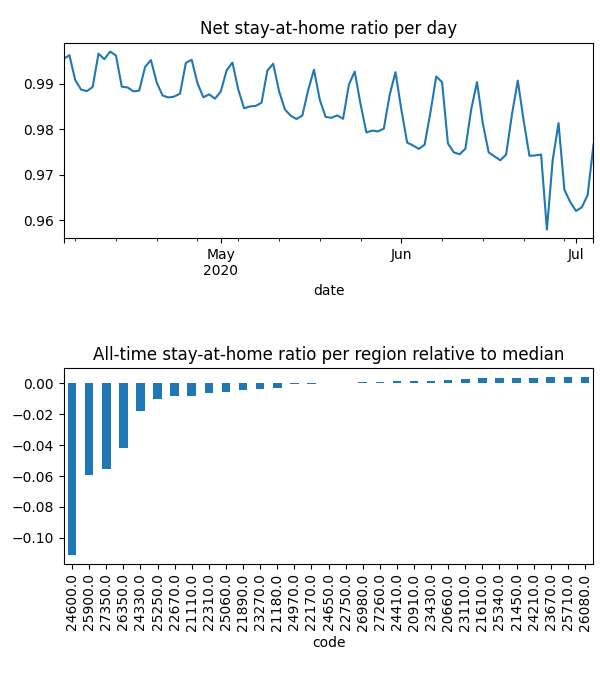

The table this chart was drawn from, first rows:
date, code, km, stay, weight, visit
2020-04-04, 20660, 1.932, 0.9993, 0.0002731, 0.00998
2020-04-04, 20910, 1.929, 0.9993, 0.0001951, 0.004992
2020-04-04, 21110, 2.137, 0.9985, 0.000342, 0.02288
2020-04-04, 21180, 2.064, 0.9962, 0.0006708, 0.006046
2020-04-04, 21450, , 1.0, 0.0003375, 0.0
2020-04-04, 21610, 1.926, 0.9998, 0.001126, 0.008244
2020-04-04, 21890, 1.932, 0.9973, 0.0003954, 0.00963
2020-04-04, 22170, 1.921, 0.9993, 0.0004464, 0.0
2020-04-04, 22310, 2.008, 0.9974, 0.0003486, 0.03254
2020-04-04, 22670, 1.942, 0.991, 0.0006162, 0.01952
2020-04-04, 22750, 1.923, 0.999, 0.0007124, 0.0
2020-04-04, 23110, 1.93, 1, 0.0002165, 7.30752914684504e-05
2020-04-04, 23270, 2.218, 0.9973, 0.0007433, 0.01752
2020-04-04, 23430, 2.034, 0.9988, 0.000398, 0.02258
2020-04-04, 23670, , 1.0, 0.000437, 0.0
2020-04-04, 24210, , 1.0, 0.0002464, 0.0
2020-04-04, 24330, 2.526, 0.9932, 0.0002817, 0.02439
2020-04-04, 24410, 1.93, 0.9994, 0.0002874, 0.0
2020-04-04, 24600, 2.848, 0.9662, 0.0006305, 0.297
2020-04-04, 24650, 2.028, 0.9965, 0.0005449, 0.0
2020-04-04, 24970, 1.928, 0.9984, 0.0004427, 0.008186
2020-04-04, 25060, 3.889, 0.999, 0.0003064, 0.01791
2020-04-04, 25250, 2.066, 0.9979, 0.0004568, 0.03784
2020-04-04, 25340, , 1.0, 0.0004069, 0.0
2020-04-04, 25710, , 1.0, 0.0001479, 0.0
2020-04-04, 25900, 2.388, 0.9735, 0.0003242, 0.2035
2020-04-04, 26080, , 1.0, 3.2092803692342277e-06, 0.0
2020-04-04, 26350, 2.106, 0.9848, 0.0002711, 0.118
2020-04-04, 26980, 5.283, 0.9987, 0.0003726, 0.007526
2020-04-04, 27260, 1.928, 0.9993, 0.001015, 0.0
2020-04-04, 27350, 2.091, 0.9793, 0.0002459, 0.1316
2020-04-05, 20660, , 1.0, 0.0002723, 0.0
2020-04-05, 20910, 3.363, 0.9992, 0.0001932, 0.004678
2020-04-05, 21110, 3.538, 0.9982, 0.000343, 0.009828
2020-04-05, 21180, 2.489, 0.9993, 0.0006627, 0.0
2020-04-05, 21450, , 1.0, 0.0003298, 0.0
2020-04-05, 21610, 1.926, 0.9997, 0.001108, 0.004635
2020-04-05, 21890, 8.636, 0.9994, 0.0003953, 0.0
2020-04-05, 22170, , 1.0, 0.0004352, 0.0
2020-04-05, 22310, 2.625, 0.9974, 0.000351, 0.02134
2020-04-05, 22670, 1.926, 0.9943, 0.0006072, 0.02377
2020-04-05, 22750, , 1.0, 0.0006976, 0.0
2020-04-05, 23110, 1.93, 1, 0.0002133, 8.265980410591386e-05
2020-04-05, 23270, 2.137, 0.9991, 0.0007338, 0.01592
2020-04-05, 23430, 1.926, 0.9994, 0.0003945, 0.003667
2020-04-05, 23670, , 1.0, 0.0004308, 0.0
2020-04-05, 24210, , 1.0, 0.0002467, 0.0
2020-04-05, 24330, 4.053, 0.9945, 0.0002809, 0.02544
2020-04-05, 24410, , 1.0, 0.0002821, 0.0
2020-04-05, 24600, 2.544, 0.9684, 0.000624, 0.497
2020-04-05, 24650, 1.933, 0.9988, 0.0005339, 0.0
2020-04-05, 24970, , 1.0, 0.0004433, 0.0
2020-04-05, 25060, 4.773, 0.998, 0.0003047, 0.01244
2020-04-05, 25250, 4.639, 0.9963, 0.0004555, 0.007429
2020-04-05, 25340, , 1.0, 0.0003957, 0.0
2020-04-05, 25710, , 1.0, 0.0001479, 0.0
2020-04-05, 25900, 2.853, 0.974, 0.0003257, 0.1921
2020-04-05, 26080, , 1.0, 3.311347719557629e-06, 0.0
2020-04-05, 26350, 2.535, 0.9858, 0.0002728, 0.09771
2020-04-05, 26980, 1.93, 0.9992, 0.0003712, 0.0
... 2,792 more rows
